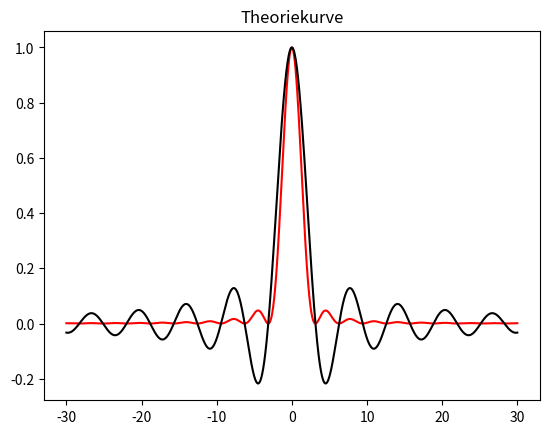

This figure's Python source: (Note: this script raises an exception after producing the figure.)
import numpy as np
import matplotlib.pyplot as plt

x = np.arange(-30, 30, .001)
x += 10**-50

plt.plot(x, (np.sin(x) / x) ** 2, 'r-')
plt.plot(x, (np.sin(x) / x), 'k-')
plt.title('Theoriekurve')
plt.grid(b = True, which = "major")
plt.xlabel('x [mm]')
plt.ylabel('B, I [normiert auf 1]')
plt.show()